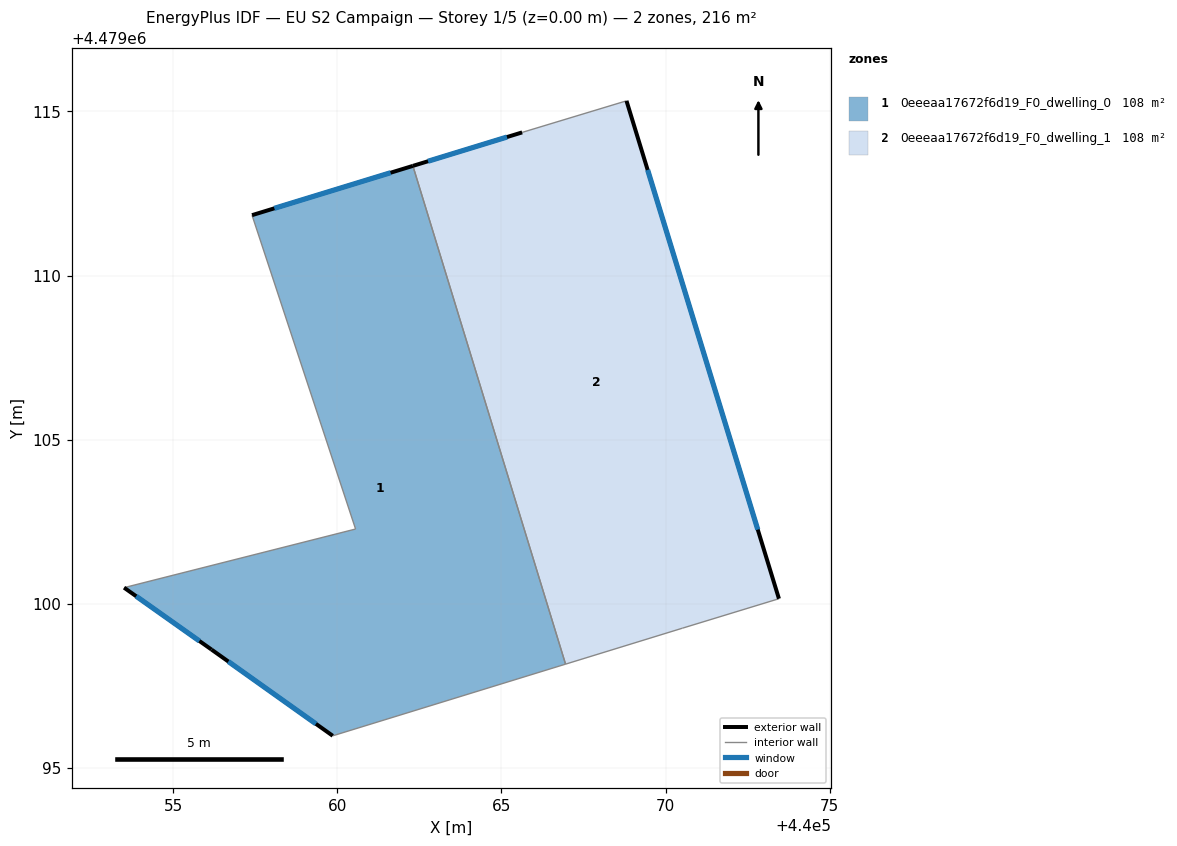
=== STOREY PLAN SPEC (per zone: floor XY polygon, exterior-wall plan segments, windows/doors) ===
zone 1: 0eeeaa17672f6d19_F0_dwelling_0  (107.9 m²)
  floor: (440066.95, 4479098.16) (440062.30, 4479113.34) (440057.40, 4479111.84) (440060.56, 4479102.28) (440053.51, 4479100.49) (440056.17, 4479098.61) (440059.86, 4479095.98)
  exterior wall: (440057.40, 4479111.84) – (440062.30, 4479113.34)  [5.1 m]
    window: (440058.08, 4479112.05) – (440061.62, 4479113.13)  [8.0 m²]
  exterior wall: (440059.86, 4479095.98) – (440056.17, 4479098.61)  [4.5 m]
    window: (440059.35, 4479096.34) – (440056.68, 4479098.24)  [7.1 m²]
  exterior wall: (440056.17, 4479098.61) – (440053.51, 4479100.49)  [3.3 m]
    window: (440055.80, 4479098.87) – (440053.87, 4479100.23)  [5.1 m²]
  interior walls: 4
zone 2: 0eeeaa17672f6d19_F0_dwelling_1  (107.9 m²)
  floor: (440073.45, 4479100.16) (440068.81, 4479115.32) (440065.63, 4479114.36) (440062.30, 4479113.34) (440066.95, 4479098.16) (440070.51, 4479099.26)
  exterior wall: (440062.30, 4479113.34) – (440065.63, 4479114.36)  [3.5 m]
    window: (440062.76, 4479113.48) – (440065.17, 4479114.22)  [5.4 m²]
  exterior wall: (440068.81, 4479115.32) – (440073.45, 4479100.16)  [15.9 m]
    window: (440069.45, 4479113.22) – (440072.81, 4479102.26)  [24.8 m²]
  interior walls: 4

=== DERIVED (storey summary) ===
Building: EU S2 Campaign
Storey: 1 of 5  (floor level z = 0.00 m)
Storey gross floor area: 215.8 m²
Zones on this storey: 2
  - 0eeeaa17672f6d19_F0_dwelling_0: floor 107.9 m²; exterior wall 12.9 m (38.8 m²); 3 window(s) 20.2 m²; WWR 52.2%
  - 0eeeaa17672f6d19_F0_dwelling_1: floor 107.9 m²; exterior wall 19.3 m (58.0 m²); 2 window(s) 30.3 m²; WWR 52.2%
Zone adjacency (shared interzone walls):
  - 0eeeaa17672f6d19_F0_dwelling_0 ↔ 0eeeaa17672f6d19_F0_dwelling_1